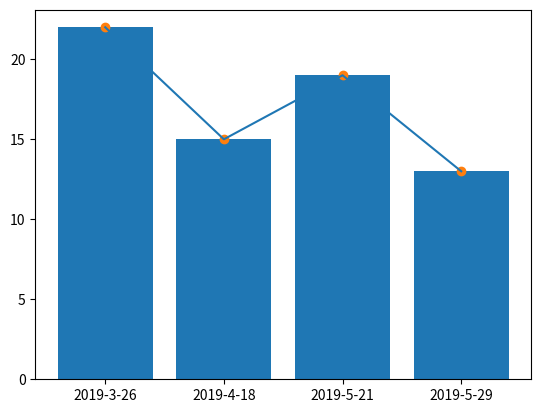

Source code (Python): (Note: this script raises an exception after producing the figure.)
# This script is developed for the use of SSDA training workshop
# ONLY!
# [redacted]
# This script is updated on November 10, 2019. V2019-1.0

# Part A
## 1 Python Basics
## 2 Python Lists
## 3 Python Functions & Packages
## 4 Data Structure

# Part B
## 1 Visulizatoin using Matplotlib

# Matplotlib is a package in Python for data visulization.
# Pyplot is a subpackage of matplotlib.
import matplotlib.pyplot as plt

# plt.plot creats a line plot
############################################################################################################################
#                                                  plt.plot(x-axis, y-axis)                                                #
############################################################################################################################

date = ["2019-3-26", "2019-4-18", "2019-5-21", "2019-5-29"]
registration = [22, 15, 19, 13]
plt.plot(date, registration)
plt.show()

# Matplotlib is a package in Python for data visulization.
# Pyplot is a subpackage of matplotlib.
import matplotlib.pyplot as plt

# plt.bar creats a bar graph
############################################################################################################################
#                                                  plt.bar(x-axis, y-axis)                                                 #
############################################################################################################################

date = ["2019-3-26", "2019-4-18", "2019-5-21", "2019-5-29"]
registration = [22, 15, 19, 13]
plt.bar(date, registration)
plt.show()

# Matplotlib is a package in Python for data visulization.
# Pyplot is a subpackage of matplotlib.
import matplotlib.pyplot as plt

# plt.scatter creats a scatter plot
############################################################################################################################
#                                            plt.scatter(x-axis, y-axis)                                                   #
############################################################################################################################

date = ["2019-3-26", "2019-4-18", "2019-5-21", "2019-5-29"]
registration = [22, 15, 19, 13]
plt.scatter(date, registration)
plt.show()

# Matplotlib is a package in Python for data visulization.
# We here import the subpackage pyplot of Matplotlib.
import matplotlib.pyplot as plt

import pandas as pd
from pandas.plotting import register_matplotlib_converters
register_matplotlib_converters()
date = pd.to_datetime(["2019-3-26", "2019-4-18", "2019-5-21", "2019-5-29"])
registration = [22, 15, 19, 13]

import numpy as np
plt.scatter(date, registration, s=np.array(registration)*100, c=["green","red","brown","blue"],alpha=0.5)
# help(plt.scatter)
# Arguments: s is size, c is color, alpha with 0 being transparent and 1 is opaque
# If we need put the x-axis on a logarithmic scale, then use plt.xscale('log')

plt.title("SSDA Workshop Registration Analysis",fontsize=16)
plt.xlabel("Date", fontsize=16)
plt.ylabel("Registration Number",fontsize=16)
plt.yticks([5,10,15,20,25,30])
plt.xlim(["2019-03-01","2019-07-01"])
plt.xticks(["2019-03-01","2019-04-01","2019-05-01","2019-06-01","2019-07-01"],["03-01","04-01","05-01","06-01","07-01"])
plt.text("2019-03-26",22,"Introduction to Python",fontsize=12)
plt.text("2019-04-18",15,"Introduction to R",fontsize=12)
plt.text("2019-05-21",19, "Random Forests on Spatial Data",fontsize=12)
plt.text("2019-5-29",13, "Intermediate Python", fontsize=12)
plt.grid()

# Remember to call these plot customization fuctions before the show function.
plt.show()

import matplotlib.pyplot as plt
import numpy as np

date = ["2019-3-26", "2019-4-18", "2019-5-21", "2019-5-29"]
registration = [22, 15, 19, 13]
showup = [15, 10, 10, 6]
noshowrate = np.round((np.array(registration)-np.array(showup))/np.array(registration)*100,2)
plt.bar(date, registration, color='gray')
plt.bar(date, showup, color='orange')
plt.xlabel("Date", fontsize=16)
plt.ylabel("Number of Participants", fontsize=16)
plt.title("SSDA WORKSOHP NOSHOW ANALYSIS")
plt.text("2019-3-26", 18, str(noshowrate[0])+"%", horizontalalignment='center', fontsize=12,color='white')
plt.text("2019-3-26", 11, "Intro to Python", horizontalalignment='center', fontsize=10)
plt.text("2019-4-18", 12, str(noshowrate[1])+"%", horizontalalignment='center', fontsize=12,color='white')
plt.text("2019-4-18", 8, "Intro to R", horizontalalignment='center', fontsize=10)
plt.text("2019-5-21", 15, str(noshowrate[2])+"%", horizontalalignment='center', fontsize=12,color='white')
plt.text("2019-5-21", 5, "Random Forests", horizontalalignment='center', fontsize=10)
plt.text("2019-5-29", 9, str(noshowrate[3])+"%", horizontalalignment='center', fontsize=12,color='white')
plt.text("2019-5-29", 2, "Intermediate Python", horizontalalignment='center', fontsize=10)
plt.show()

import pandas as pd
date = pd.to_datetime(["2019-3-26", "2019-4-18", "2019-5-21", "2019-5-29"])
registration = [22, 15, 19, 13]

# Create a figure with 1x2 subplots and make the left subplot active - Bubble Chart
plt.subplot(1,2,1)
import numpy as np
plt.scatter(date, registration, s=np.array(registration)*100, color=["green","red","brown","blue"],alpha=0.5)
plt.title("SSDA Workshop Registration",fontsize=10)
plt.xlabel("Date", fontsize=10)
plt.ylabel("Registration Number",fontsize=10)
plt.yticks([5,10,15,20,25,30])
plt.xlim("2019-03-01","2019-07-01")
plt.xticks(["2019-03-01","2019-04-01","2019-05-01","2019-06-01","2019-07-01"],["03-01","04-01","05-01","06-01","07-01"])
plt.text("2019-03-26",22,"Introduction to Python", horizontalalignment='center', fontsize=8)
plt.text("2019-04-18",15,"Introduction to R", horizontalalignment='center', fontsize=8)
plt.text("2019-05-21",19, "Random Forests on Spatial Data", horizontalalignment='center', fontsize=8)
plt.text("2019-5-29",13, "Intermediate Python", horizontalalignment='center', fontsize=8)
plt.grid()

# Make the right subplot active - Bar Chart
plt.subplot(1,2,2)
showup = [15,10,10,6]
noshowrate = np.round((np.array(registration)-np.array(showup))/np.array(registration)*100,2)
plt.bar(date, registration, color=["aqua","red","silver","yellow"],width=[5,5,5,5])
plt.bar(date, showup, color='orange',width=[5,5,5,5])
plt.xlabel("Date", fontsize=10)
plt.ylabel("Number of Participants", fontsize=10)
plt.title("SSDA Workshop No-Show Analysis",fontsize=10)
plt.text("2019-3-26", 18, str(noshowrate[0])+"%", horizontalalignment='center', fontsize=12)
plt.text("2019-4-18", 12, str(noshowrate[1])+"%", horizontalalignment='center', fontsize=12)
plt.text("2019-5-21", 15, str(noshowrate[2])+"%", horizontalalignment='center', fontsize=12)
plt.text("2019-5-29", 9, str(noshowrate[3])+"%", horizontalalignment='center', fontsize=12)
plt.xlim("2019-03-01","2019-07-01")
plt.xticks(["2019-03-01","2019-04-01","2019-05-01","2019-06-01","2019-07-01"],["03-01","04-01","05-01","06-01","07-01"])
plt.annotate("Max",xy=("2019-5-21",19),xytext=("2019-5-21",21.5),arrowprops={"color":"green"},fontsize=16)

# Use plt.tight_layout() to improve the spacing between subplots
plt.tight_layout()
plt.show()

print(plt.style.available)

# ggplot style

import pandas as pd
date = pd.to_datetime(["2019-3-26", "2019-4-18", "2019-5-21", "2019-5-29"])
registration = [22, 15, 19, 13]

# Create a figure with 1x2 subplots and make the left subplot active - Bubble Chart
plt.subplot(1,2,1)
import numpy as np
plt.scatter(date, registration, s=np.array(registration)*100, color=["green","red","brown","blue"],alpha=0.5)
plt.title("SSDA Workshop Registration",fontsize=10)
plt.xlabel("Date", fontsize=10)
plt.ylabel("Registration Number",fontsize=10)
plt.yticks([5,10,15,20,25,30])
plt.xlim("2019-03-01","2019-07-01")
plt.xticks(["2019-03-01","2019-04-01","2019-05-01","2019-06-01","2019-07-01"],["03-01","04-01","05-01","06-01","07-01"])
plt.text("2019-03-26",22,"Introduction to Python", horizontalalignment='center', fontsize=8)
plt.text("2019-04-18",15,"Introduction to R", horizontalalignment='center', fontsize=8)
plt.text("2019-05-21",19, "Random Forests on Spatial Data", horizontalalignment='center', fontsize=8)
plt.text("2019-5-29",13, "Intermediate Python", horizontalalignment='center', fontsize=8)
plt.grid()

# Make the right subplot active - Bar Chart
plt.subplot(1,2,2)
showup = [15,10,10,6]
noshowrate = np.round((np.array(registration)-np.array(showup))/np.array(registration)*100,2)
plt.bar(date, registration, color=["aqua","red","silver","yellow"],width=[5,5,5,5])
plt.bar(date, showup, color='orange',width=[5,5,5,5])
plt.xlabel("Date", fontsize=10)
plt.ylabel("Number of Participants", fontsize=10)
plt.title("SSDA Workshop No-Show Analysis",fontsize=10)
plt.text("2019-3-26", 18, str(noshowrate[0])+"%", horizontalalignment='center', fontsize=12)
plt.text("2019-4-18", 12, str(noshowrate[1])+"%", horizontalalignment='center', fontsize=12)
plt.text("2019-5-21", 15, str(noshowrate[2])+"%", horizontalalignment='center', fontsize=12)
plt.text("2019-5-29", 9, str(noshowrate[3])+"%", horizontalalignment='center', fontsize=12)
plt.xlim("2019-03-01","2019-07-01")
plt.xticks(["2019-03-01","2019-04-01","2019-05-01","2019-06-01","2019-07-01"],["03-01","04-01","05-01","06-01","07-01"])
plt.annotate("Max",xy=("2019-5-21",19),xytext=("2019-5-21",21.5),arrowprops={"color":"green"},fontsize=16)

# Use plt.tight_layout() to improve the spacing between subplots
plt.tight_layout()
plt.style.use("ggplot")
plt.show()

# dark_background style

import pandas as pd
date = pd.to_datetime(["2019-3-26", "2019-4-18", "2019-5-21", "2019-5-29"])
registration = [22, 15, 19, 13]

# Create a figure with 1x2 subplots and make the left subplot active - Bubble Chart
plt.subplot(1,2,1)
import numpy as np
plt.scatter(date, registration, s=np.array(registration)*100, color=["green","red","brown","blue"],alpha=0.5)
plt.title("SSDA Workshop Registration",fontsize=10)
plt.xlabel("Date", fontsize=10)
plt.ylabel("Registration Number",fontsize=10)
plt.yticks([5,10,15,20,25,30])
plt.xlim("2019-03-01","2019-07-01")
plt.xticks(["2019-03-01","2019-04-01","2019-05-01","2019-06-01","2019-07-01"],["03-01","04-01","05-01","06-01","07-01"])
plt.text("2019-03-26",22,"Introduction to Python", horizontalalignment='center', fontsize=8)
plt.text("2019-04-18",15,"Introduction to R", horizontalalignment='center', fontsize=8)
plt.text("2019-05-21",19, "Random Forests on Spatial Data", horizontalalignment='center', fontsize=8)
plt.text("2019-5-29",13, "Intermediate Python", horizontalalignment='center', fontsize=8)
plt.grid()

# Make the right subplot active - Bar Chart
plt.subplot(1,2,2)
showup = [15,10,10,6]
noshowrate = np.round((np.array(registration)-np.array(showup))/np.array(registration)*100,2)
plt.bar(date, registration, color=["aqua","red","silver","yellow"],width=[5,5,5,5])
plt.bar(date, showup, color='orange',width=[5,5,5,5])
plt.xlabel("Date", fontsize=10)
plt.ylabel("Number of Participants", fontsize=10)
plt.title("SSDA Workshop No-Show Analysis",fontsize=10)
plt.text("2019-3-26", 18, str(noshowrate[0])+"%", horizontalalignment='center', fontsize=12)
plt.text("2019-4-18", 12, str(noshowrate[1])+"%", horizontalalignment='center', fontsize=12)
plt.text("2019-5-21", 15, str(noshowrate[2])+"%", horizontalalignment='center', fontsize=12)
plt.text("2019-5-29", 9, str(noshowrate[3])+"%", horizontalalignment='center', fontsize=12)
plt.xlim("2019-03-01","2019-07-01")
plt.xticks(["2019-03-01","2019-04-01","2019-05-01","2019-06-01","2019-07-01"],["03-01","04-01","05-01","06-01","07-01"])
plt.annotate("Max",xy=("2019-5-21",19),xytext=("2019-5-21",21.5),arrowprops={"color":"green"},fontsize=16)

# Use plt.tight_layout() to improve the spacing between subplots
plt.tight_layout()
plt.style.use("dark_background")
plt.show()